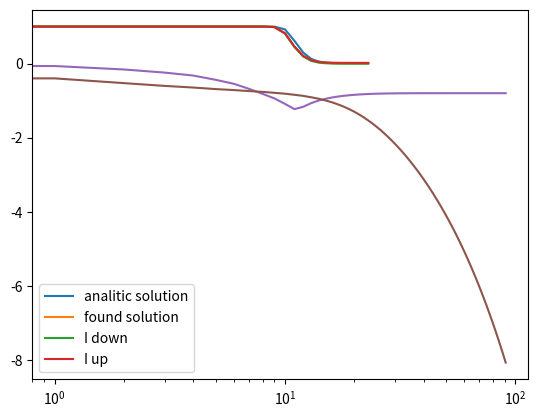

Reproduce this figure in Python.
#############################################################################
#                       1D NAIVE ATMOSPHERE SOLVER                          #
#                      AUTHOR: ANDRES VICENTE AREVALO                       #
#############################################################################
import matplotlib.pyplot as plt
import numpy as np

max_iter = 1e5
tolerance = 1e-8

zl = -15
zu = 8
dz = 1

nz = int((zu-zl)/dz)
zz = np.arange(zl,zu+dz,dz)

eps = 1e-4

mu_up = 1
mu_down = -1

SI = np.ones((len(zz)))
II_up = np.zeros((len(zz)))
II_down = np.zeros((len(zz)))
II_up[0] = 1

II_new_up = II_up.copy()
II_new_down = II_down.copy()
SI_new = SI.copy()

tau = np.exp(-zz)
lmb_up = np.zeros_like(II_up)
lmb_down = np.zeros_like(II_down)

def psicalc(deltaum, deltaup, mode=1):
    """
    Compute of the psi coefficients in the SC method
    """
    U0 = 1 - np.exp(-deltaum)
    U1 = deltaum - U0

    if mode == 1:
        psim = U0 - U1/deltaum
        psio = U1/deltaum
        return psim, psio
    else:
        U2 = (deltaum)**2 - 2*U1

        psim = U0 + (U2 - U1*(deltaup + 2*deltaum))/(deltaum*(deltaum + deltaup))
        psio = (U1*(deltaum + deltaup) - U2)/(deltaum*deltaup)
        psip = (U2 - U1*deltaum)/(deltaup*(deltaup+deltaum))
        return psim, psio, psip


def RT_1D(I_u, I_d, SI, l_u, l_d, tau):
    I_up = I_u.copy()
    I_down = I_d.copy()
    lmb_up = l_d.copy()
    lmb_down = l_u.copy()

    psip_prev = 0
    for i in range(1,len(tau)):
        deltaum = (tau[i-1] - tau[i])

        if (i < (len(tau)-1)):
            deltaup = (tau[i] - tau[i+1])

            psim, psio, psip = psicalc(deltaum, deltaup, mode = 2)
            I_up[i] = I_up[i-1]*np.exp(-deltaum) + psim*SI[i-1] + psio*SI[i] + psip*SI[i+1]
            lmb_up[i] = psip_prev*np.exp(-deltaum) + psio
            psip_prev = psip
        else:
            psim, psio = psicalc(deltaum, deltaum, mode = 1)
            I_up[i] = I_up[i-1]*np.exp(-deltaum) + psim*SI[i-1] + psio*SI[i]
            lmb_up[i] = psip_prev*np.exp(-deltaum) + psio

    psip_prev = 0
    for i in range(len(tau)-2,-1,-1):
        deltaum = (tau[i] - tau[i+1])

        if (i > 0):
            deltaup = (tau[i-1] - tau[i])

            psim, psio, psip = psicalc(deltaum, deltaup, mode = 2)
            I_down[i] = I_down[i+1]*np.exp(-deltaum) + psim*SI[i+1] + psio*SI[i] + psip*SI[i-1]
            lmb_down[i] = psip_prev*np.exp(-deltaum) + psio
            psip_prev = psip
        else:
            psim, psio = psicalc(deltaum, deltaum, mode = 1)
            I_down[i] = I_down[i+1]*np.exp(-deltaum) + psim*SI[i+1] + psio*SI[i]
            lmb_down[i] = psip_prev*np.exp(-deltaum) + psio

    return I_up, I_down, lmb_up, lmb_down

tol = 1
mrc = []
error = []
it = 0

SI_analitic = (1-eps)*(1-np.exp(-tau*np.sqrt(3*eps))/(1+np.sqrt(eps))) + eps

lmb_integ = 0
while(it < max_iter and tol > tolerance):
    
    II_new_up, II_new_down, lmb_up, lmb_down = RT_1D(II_up, II_down, SI, lmb_up, lmb_down, tau)
    J = 1/2 * (II_new_up + II_new_down)
    lmb_integ = 1/2 * (lmb_up + lmb_down)
    SI_new = (1-eps)*J + eps

    SI_new = (SI_new - SI)/(1 - (1-eps)*lmb_integ) + SI

    tol = np.max(np.abs(np.abs(SI - SI_new)/(SI+1e-200)))
    err = np.max(np.abs(SI-SI_analitic))

    mrc.append(tol)
    error.append(err)
    II_down = II_new_down.copy()
    II_up = II_new_up.copy()
    SI = SI_new.copy()
    it = it + 1

print(it)
plt.plot(SI_analitic, label = 'analitic solution')
plt.plot(SI, label='found solution')
plt.plot(II_down, label = 'I down')
plt.plot(II_up, label = 'I up')
plt.legend()
plt.show()

plt.plot(np.log10(error))
plt.plot(np.log10(mrc))
plt.xscale('log')
plt.show()